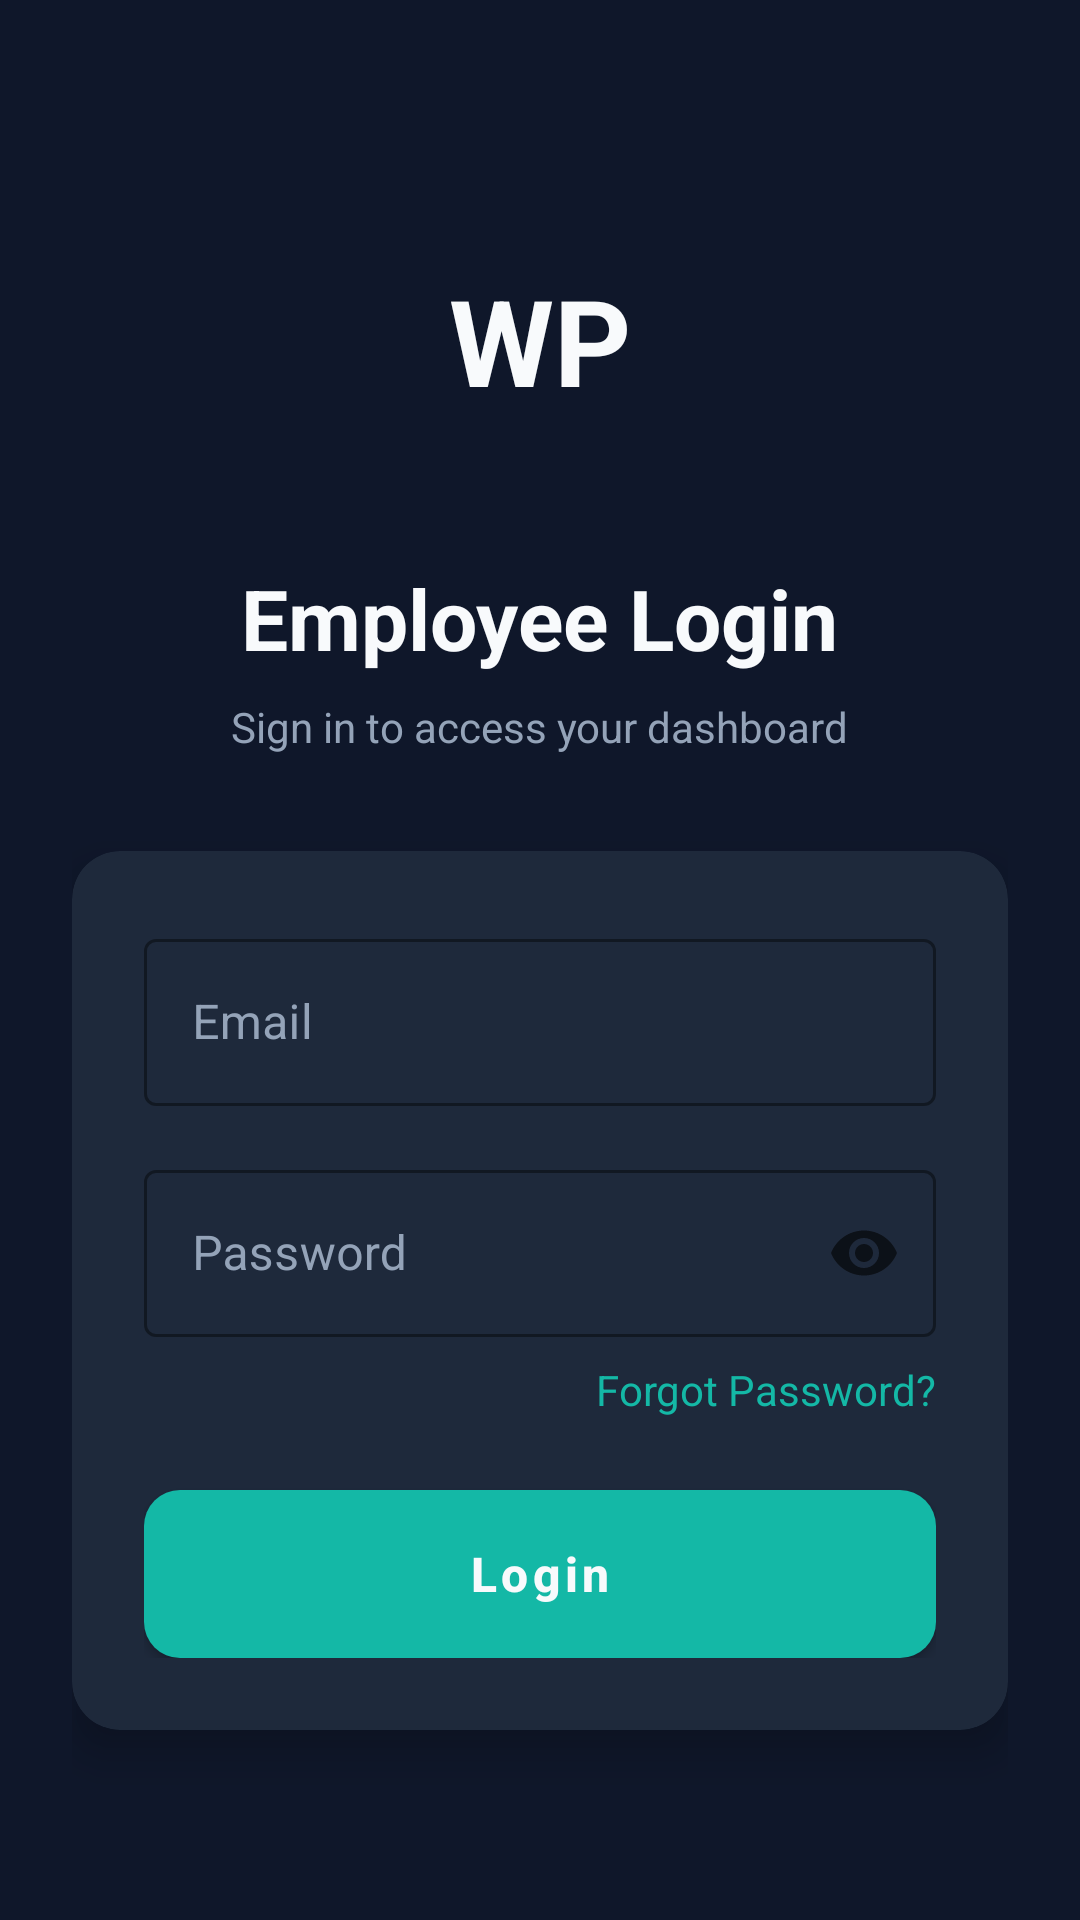

Layout XML and referenced resources for this Android screen:
<!-- AndroidManifest.xml: application theme Theme.WorkPulse -->
<!-- res/layout/activity_employee_login.xml -->
<?xml version="1.0" encoding="utf-8"?>
<ScrollView xmlns:android="http://schemas.android.com/apk/res/android"
    xmlns:app="http://schemas.android.com/apk/res-auto"
    android:layout_width="match_parent"
    android:layout_height="match_parent"
    android:background="@color/dark_bg"
    android:fillViewport="true">

    <LinearLayout
        android:layout_width="match_parent"
        android:layout_height="wrap_content"
        android:gravity="center"
        android:orientation="vertical"
        android:padding="24dp">

        <TextView
            android:layout_width="100dp"
            android:layout_height="100dp"
            android:background="@drawable/circle_gradient"
            android:gravity="center"
            android:text="WP"
            android:textColor="@color/white"
            android:textSize="40sp"
            android:textStyle="bold" />

        <TextView
            android:layout_width="wrap_content"
            android:layout_height="wrap_content"
            android:layout_marginTop="24dp"
            android:text="Employee Login"
            android:textColor="@color/white"
            android:textSize="28sp"
            android:textStyle="bold" />

        <TextView
            android:layout_width="wrap_content"
            android:layout_height="wrap_content"
            android:layout_marginTop="8dp"
            android:text="Sign in to access your dashboard"
            android:textColor="@color/gray_light"
            android:textSize="14sp" />

        <androidx.cardview.widget.CardView
            android:layout_width="match_parent"
            android:layout_height="wrap_content"
            android:layout_marginTop="32dp"
            app:cardBackgroundColor="@color/card_bg"
            app:cardCornerRadius="16dp"
            app:cardElevation="8dp">

            <LinearLayout
                android:layout_width="match_parent"
                android:layout_height="wrap_content"
                android:orientation="vertical"
                android:padding="24dp">

                <com.google.android.material.textfield.TextInputLayout
                    android:layout_width="match_parent"
                    android:layout_height="wrap_content"
                    android:hint="@string/email"
                    android:textColorHint="@color/gray_light"
                    app:boxStrokeColor="@color/teal_500"
                    app:hintTextColor="@color/teal_500"
                    style="@style/Widget.MaterialComponents.TextInputLayout.OutlinedBox">

                    <com.google.android.material.textfield.TextInputEditText
                        android:id="@+id/etEmail"
                        android:layout_width="match_parent"
                        android:layout_height="wrap_content"
                        android:inputType="textEmailAddress"
                        android:textColor="@color/white" />
                </com.google.android.material.textfield.TextInputLayout>

                <com.google.android.material.textfield.TextInputLayout
                    android:layout_width="match_parent"
                    android:layout_height="wrap_content"
                    android:layout_marginTop="16dp"
                    android:hint="@string/password"
                    android:textColorHint="@color/gray_light"
                    app:boxStrokeColor="@color/teal_500"
                    app:endIconMode="password_toggle"
                    app:hintTextColor="@color/teal_500"
                    style="@style/Widget.MaterialComponents.TextInputLayout.OutlinedBox">

                    <com.google.android.material.textfield.TextInputEditText
                        android:id="@+id/etPassword"
                        android:layout_width="match_parent"
                        android:layout_height="wrap_content"
                        android:inputType="textPassword"
                        android:textColor="@color/white" />
                </com.google.android.material.textfield.TextInputLayout>

                <TextView
                    android:id="@+id/tvForgotPassword"
                    android:layout_width="wrap_content"
                    android:layout_height="wrap_content"
                    android:layout_gravity="end"
                    android:layout_marginTop="8dp"
                    android:text="@string/forgot_password"
                    android:textColor="@color/teal_500"
                    android:textSize="14sp" />

                <com.google.android.material.button.MaterialButton
                    android:id="@+id/btnLogin"
                    android:layout_width="match_parent"
                    android:layout_height="56dp"
                    android:layout_marginTop="24dp"
                    android:text="@string/login"
                    android:textSize="16sp"
                    app:backgroundTint="@color/teal_500"
                    app:cornerRadius="12dp"
                    style="@style/ButtonPrimary" />

            </LinearLayout>
        </androidx.cardview.widget.CardView>

    </LinearLayout>
</ScrollView>
<!-- resources referenced by this layout -->
<resources>
  <color name="card_bg">#1E293B</color>
  <color name="dark_bg">@color/bg_dark</color>
  <color name="gray_light">#94A3B8</color>
  <color name="teal_500">#14B8A6</color>
  <color name="white">#F8FAFC</color>
  <string name="email">Email</string>
  <string name="forgot_password">Forgot Password?</string>
  <string name="login">Login</string>
  <string name="password">Password</string>
  <style name="ButtonPrimary" parent="Widget.MaterialComponents.Button">
          <item name="android:textColor">@color/white</item>
          <item name="backgroundTint">@color/primary_main</item>
          <item name="cornerRadius">16dp</item>
          <item name="android:insetTop">0dp</item>
          <item name="android:insetBottom">0dp</item>
          <item name="android:textAllCaps">false</item>
          <item name="android:textStyle">bold</item>
      </style>
  <style name="Theme.WorkPulse" parent="Theme.MaterialComponents.DayNight.NoActionBar">
          
          <item name="colorPrimary">@color/primary_main</item>
          <item name="colorPrimaryVariant">@color/primary_dark</item>
          <item name="colorOnPrimary">@color/white</item>
          
          <item name="colorSecondary">@color/accent_main</item>
          <item name="colorSecondaryVariant">@color/cyan_500</item>
          <item name="colorOnSecondary">@color/black</item>
          
          
          <item name="android:statusBarColor">@color/dark_bg</item>
          <item name="android:windowBackground">@color/dark_bg</item>
      </style>
  <color name="bg_dark">#0F172A</color>
  <color name="primary_main">@color/neon_cyan</color>
  <color name="primary_dark">#0E7490</color>
  <color name="accent_main">@color/neon_purple</color>
  <color name="cyan_500">@color/neon_cyan</color>
  <color name="black">#020617</color>
  <color name="neon_cyan">#22D3EE</color>
  <color name="neon_purple">#C084FC</color>
</resources>
